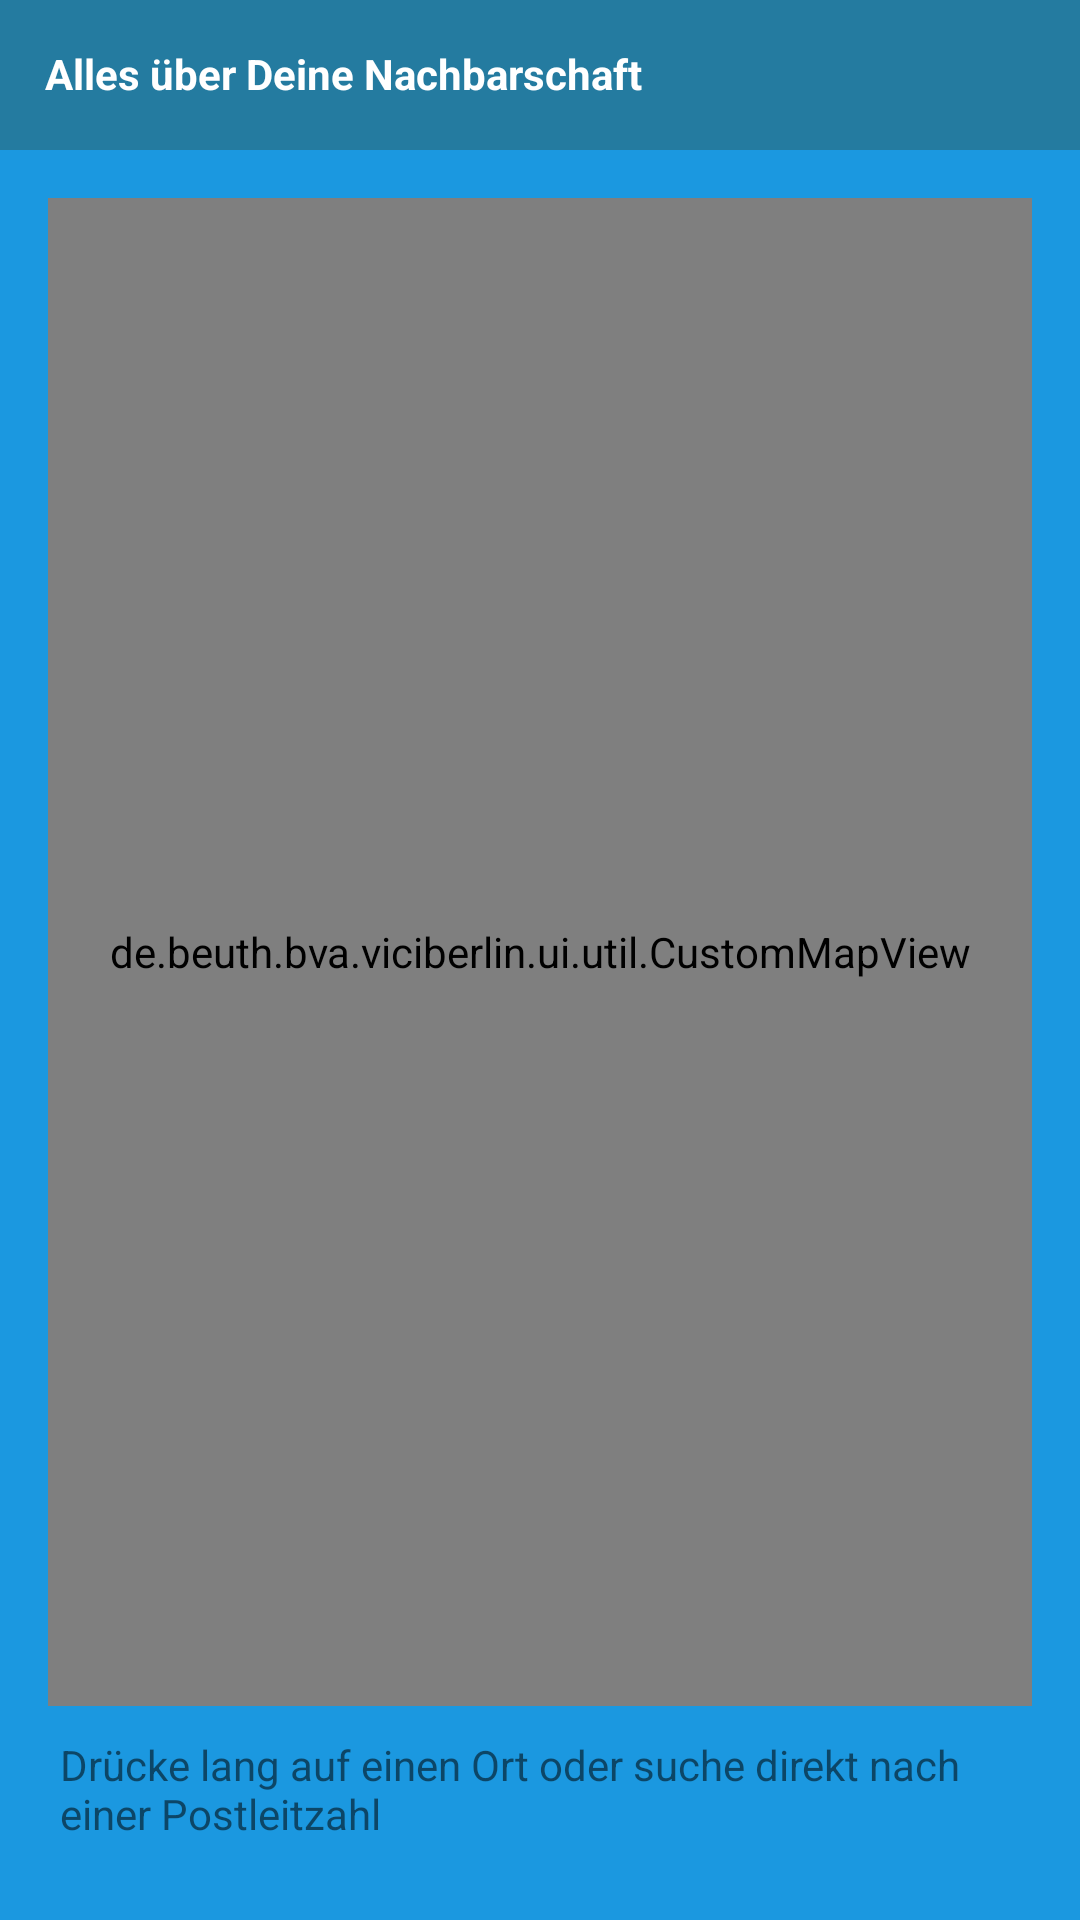

Produce the Android XML layout that renders to this screen, including the resource entries it uses.
<!-- AndroidManifest.xml: application theme BlueTheme -->
<!-- res/layout/activity_main.xml -->
<?xml version="1.0" encoding="utf-8"?>
<android.support.v4.widget.DrawerLayout
    xmlns:android="http://schemas.android.com/apk/res/android"
    xmlns:tools="http://schemas.android.com/tools"
    android:id="@+id/drawer_layout"
    android:layout_width="match_parent"
    android:layout_height="match_parent"
    tools:context=".MainActivity" >

    <FrameLayout
        android:id="@+id/content_frame"
        android:layout_width="match_parent"
        android:layout_height="match_parent" >

        <LinearLayout
            android:orientation="vertical"
            android:layout_width="match_parent"
            android:layout_height="match_parent"
            android:background="@color/bars_blue_saturated">

            <LinearLayout
                android:orientation="horizontal"
                style="?primaryBar"
                >

            <TextView
                style="?primaryBarText"
                android:text="@string/sub_title" />

            </LinearLayout>

            <de.beuth.bva.viciberlin.ui.util.CustomMapView
                android:id="@+id/map"
                android:layout_width="match_parent"
                android:layout_height="0dp"
                android:layout_marginLeft="@dimen/activity_horizontal_margin"
                android:layout_marginTop="@dimen/activity_vertical_margin"
                android:layout_marginRight="@dimen/activity_horizontal_margin"
                android:layout_weight="1" />

            <LinearLayout
                android:orientation="horizontal"
                style="?secondaryBar"
                android:layout_height="wrap_content"
                android:layout_marginBottom="@dimen/activity_vertical_margin">

                <TextView
                    android:layout_width="wrap_content"
                    android:layout_height="wrap_content"
                    android:text="@string/press_long_or_choose_plz"
                    android:padding="10dp" />

            </LinearLayout>

        </LinearLayout>

    </FrameLayout>

    
    <LinearLayout
        android:id="@+id/left_drawer"
        android:orientation="vertical"
        android:layout_width="80dp"
        android:layout_height="match_parent"
        android:layout_gravity="start"
        android:choiceMode="singleChoice"
        android:background="?attr/colorPrimaryDark"
        android:weightSum="10">

        <de.beuth.bva.viciberlin.ui.util.AspectRatioButton
            android:layout_width="match_parent"
            android:layout_height="0dp"
            android:id="@+id/nav_login_icon"
            android:layout_weight="1"
            android:background="@drawable/ic_person_outline_white_36dp"
            android:layout_margin="20dp" />

        <Space
            android:layout_width="match_parent"
            android:layout_height="0dp"
            android:layout_weight="8" />

        <de.beuth.bva.viciberlin.ui.util.AspectRatioButton
            android:layout_width="match_parent"
            android:layout_height="0dp"
            android:id="@+id/nav_info_icon"
            android:layout_weight="1"
            android:background="@drawable/ic_help_outline_white_36dp"
            android:layout_margin="20dp" />

    </LinearLayout>

</android.support.v4.widget.DrawerLayout>
<!-- resources referenced by this layout -->
<resources>
  <color name="bars_blue_saturated">#1b98e0</color>
  <dimen name="activity_horizontal_margin">16dp</dimen>
  <dimen name="activity_vertical_margin">16dp</dimen>
  <string name="press_long_or_choose_plz">Drücke lang auf einen Ort oder suche direkt nach einer Postleitzahl</string>
  <string name="sub_title">Alles über Deine Nachbarschaft</string>
  <style name="BlueTheme" parent="Theme.AppCompat.Light.DarkActionBar">
          <item name="colorPrimary">@color/bars_blue</item>
          <item name="colorPrimaryDark">@color/bars_darkblue</item>
          <item name="primaryBar">@style/PrimaryBar.Blue</item>
          <item name="primaryBarText">@style/PrimaryBarText.Blue</item>
          <item name="secondaryBar">@style/SecondaryBar.Blue</item>
          <item name="subBar">@style/SubBar.Blue</item>
      </style>
  <color name="bars_blue">#006494</color>
  <color name="bars_darkblue">#13293D</color>
  <style name="PrimaryBar.Blue">
          <item name="android:background">@color/bars_cyan</item>
          <item name="android:textColor">@android:color/white</item>
      </style>
  <style name="PrimaryBarText.Blue">
          <item name="android:textColor">@android:color/white</item>
      </style>
  <style name="SecondaryBar.Blue">
          <item name="android:background">@color/bars_blue_saturated</item>
      </style>
  <style name="SubBar.Blue">
          <item name="android:background">@color/bars_blue_saturated</item>
          <item name="android:textColor">@android:color/white</item>
      </style>
  <color name="bars_cyan">#247BA0</color>
</resources>
